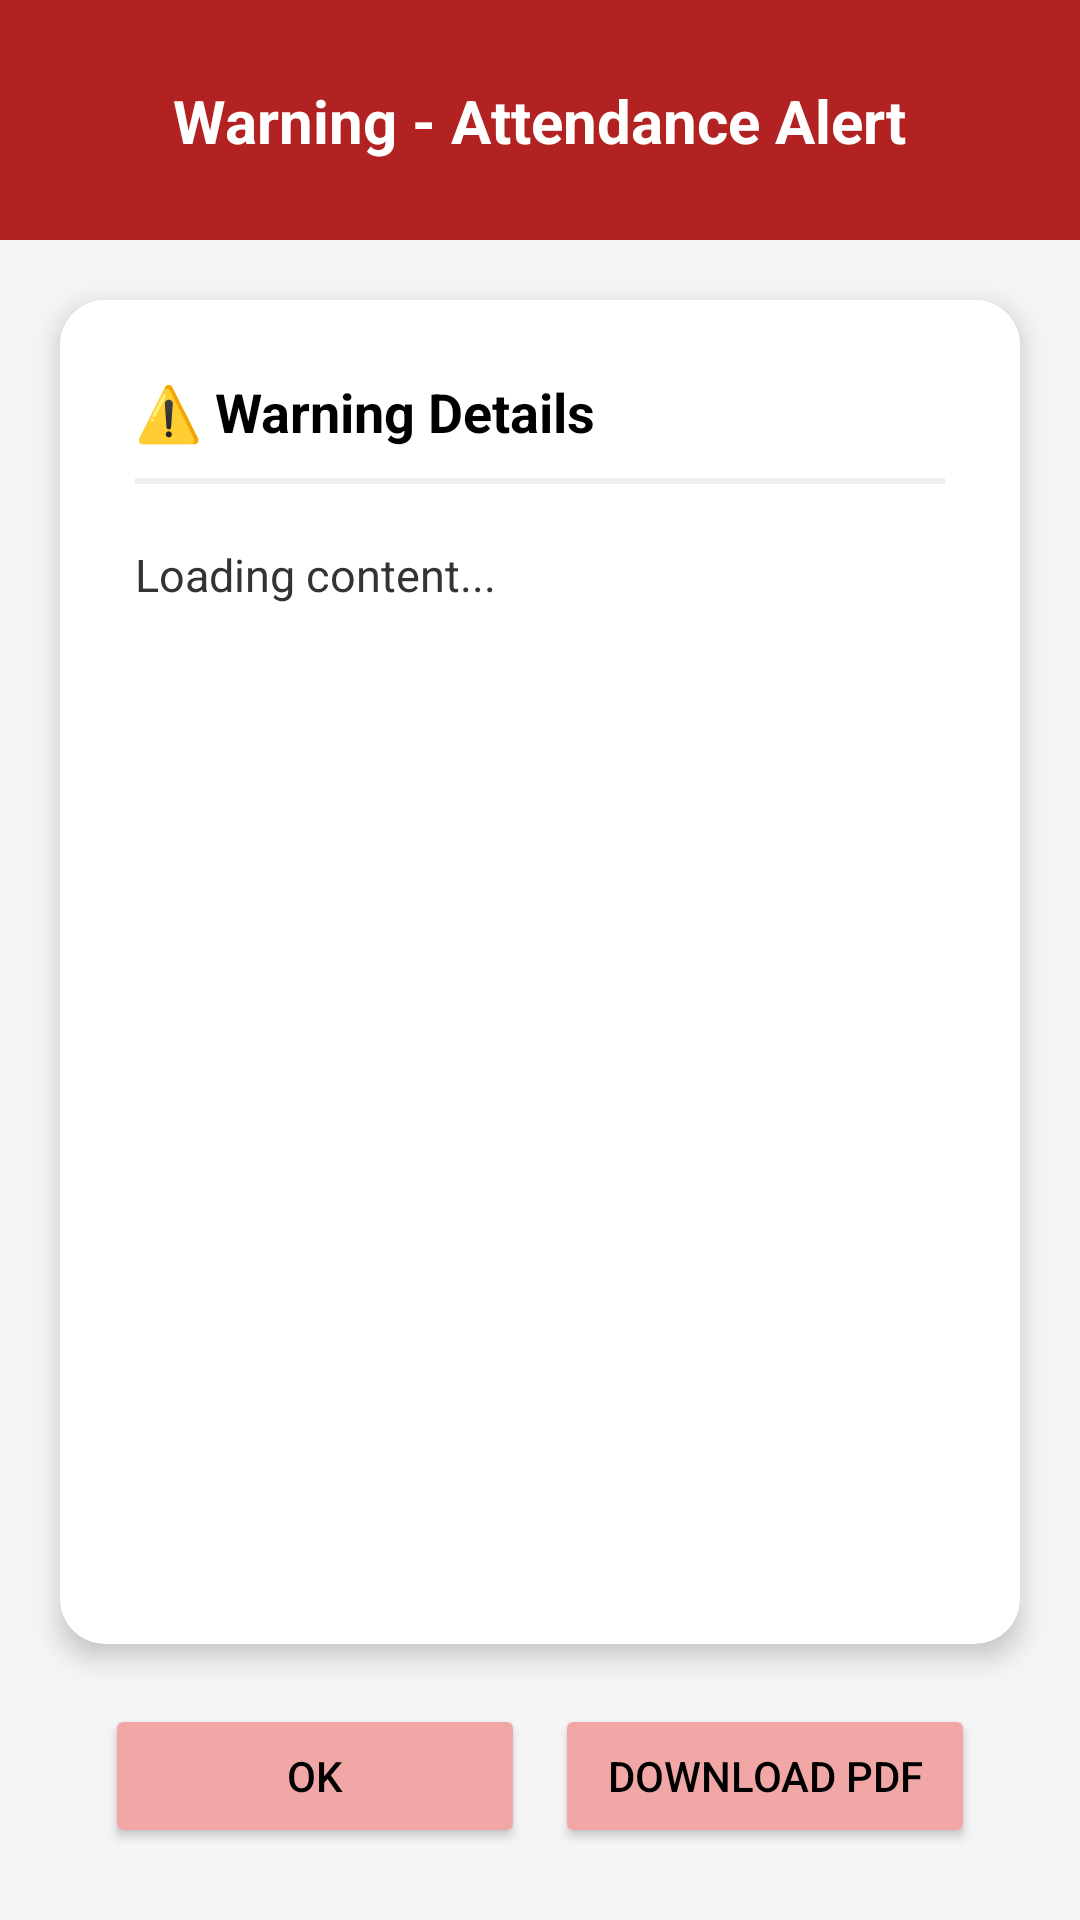

Produce the Android XML layout that renders to this screen, including the resource entries it uses.
<!-- AndroidManifest.xml: application theme Theme.EduAttendance -->
<!-- res/layout/activity_warning_letter.xml -->
<?xml version="1.0" encoding="utf-8"?>
<androidx.constraintlayout.widget.ConstraintLayout xmlns:android="http://schemas.android.com/apk/res/android"
    xmlns:app="http://schemas.android.com/apk/res-auto"
    xmlns:tools="http://schemas.android.com/tools"
    android:layout_width="match_parent"
    android:layout_height="match_parent"
    android:background="#F5F5F5">

    <View
        android:id="@+id/header_view"
        android:layout_width="match_parent"
        android:layout_height="80dp"
        android:background="#B22222"
        app:layout_constraintTop_toTopOf="parent" />

    <TextView
        android:id="@+id/tv_title"
        android:layout_width="wrap_content"
        android:layout_height="wrap_content"
        android:text="Warning - Attendance Alert"
        android:textColor="@color/white"
        android:textSize="20sp"
        android:textStyle="bold"
        app:layout_constraintBottom_toBottomOf="@id/header_view"
        app:layout_constraintEnd_toEndOf="parent"
        app:layout_constraintStart_toStartOf="parent"
        app:layout_constraintTop_toTopOf="@id/header_view" />

    <androidx.cardview.widget.CardView
        android:id="@+id/cardView"
        android:layout_width="match_parent"
        android:layout_height="0dp"
        android:layout_margin="20dp"
        app:cardCornerRadius="15dp"
        app:cardElevation="5dp"
        app:layout_constraintBottom_toTopOf="@id/layout_buttons"
        app:layout_constraintTop_toBottomOf="@id/header_view">

        <ScrollView
            android:layout_width="match_parent"
            android:layout_height="match_parent">

            <LinearLayout
                android:id="@+id/pdf_content"
                android:layout_width="match_parent"
                android:layout_height="wrap_content"
                android:background="@color/white"
                android:orientation="vertical"
                android:padding="25dp">

                <TextView
                    android:id="@+id/tv_subject_header"
                    android:layout_width="wrap_content"
                    android:layout_height="wrap_content"
                    android:text="⚠️ Warning Details"
                    android:textColor="@color/black"
                    android:textSize="18sp"
                    android:textStyle="bold" />

                <View
                    android:layout_width="match_parent"
                    android:layout_height="2dp"
                    android:layout_marginTop="10dp"
                    android:background="#EEEEEE" />

                <TextView
                    android:id="@+id/tv_letter_content"
                    android:layout_width="match_parent"
                    android:layout_height="wrap_content"
                    android:layout_marginTop="20dp"
                    android:lineSpacingExtra="6dp"
                    android:text="Loading content..."
                    android:textColor="#333333"
                    android:textSize="15sp" />

            </LinearLayout>
        </ScrollView>
    </androidx.cardview.widget.CardView>

    <LinearLayout
        android:id="@+id/layout_buttons"
        android:layout_width="match_parent"
        android:layout_height="wrap_content"
        android:layout_marginBottom="24dp"
        android:gravity="center"
        android:orientation="horizontal"
        app:layout_constraintBottom_toBottomOf="parent">

        <Button
            android:id="@+id/btn_ok"
            android:layout_width="140dp"
            android:layout_height="wrap_content"
            android:layout_marginEnd="10dp"
            android:backgroundTint="#F2A7A7"
            android:text="OK"
            android:textColor="@color/black" />

        <Button
            android:id="@+id/btn_download_pdf"
            android:layout_width="140dp"
            android:layout_height="wrap_content"
            android:backgroundTint="#F2A7A7"
            android:text="Download PDF"
            android:textColor="@color/black" />

    </LinearLayout>

</androidx.constraintlayout.widget.ConstraintLayout>
<!-- resources referenced by this layout -->
<resources>
  <color name="black">#000000</color>
  <color name="white">#FFFFFF</color>
  <style name="Theme.EduAttendance" parent="Base.Theme.EduAttendance" />
  <style name="Base.Theme.EduAttendance" parent="Theme.Material3.DayNight.NoActionBar">
          
          
      </style>
</resources>
